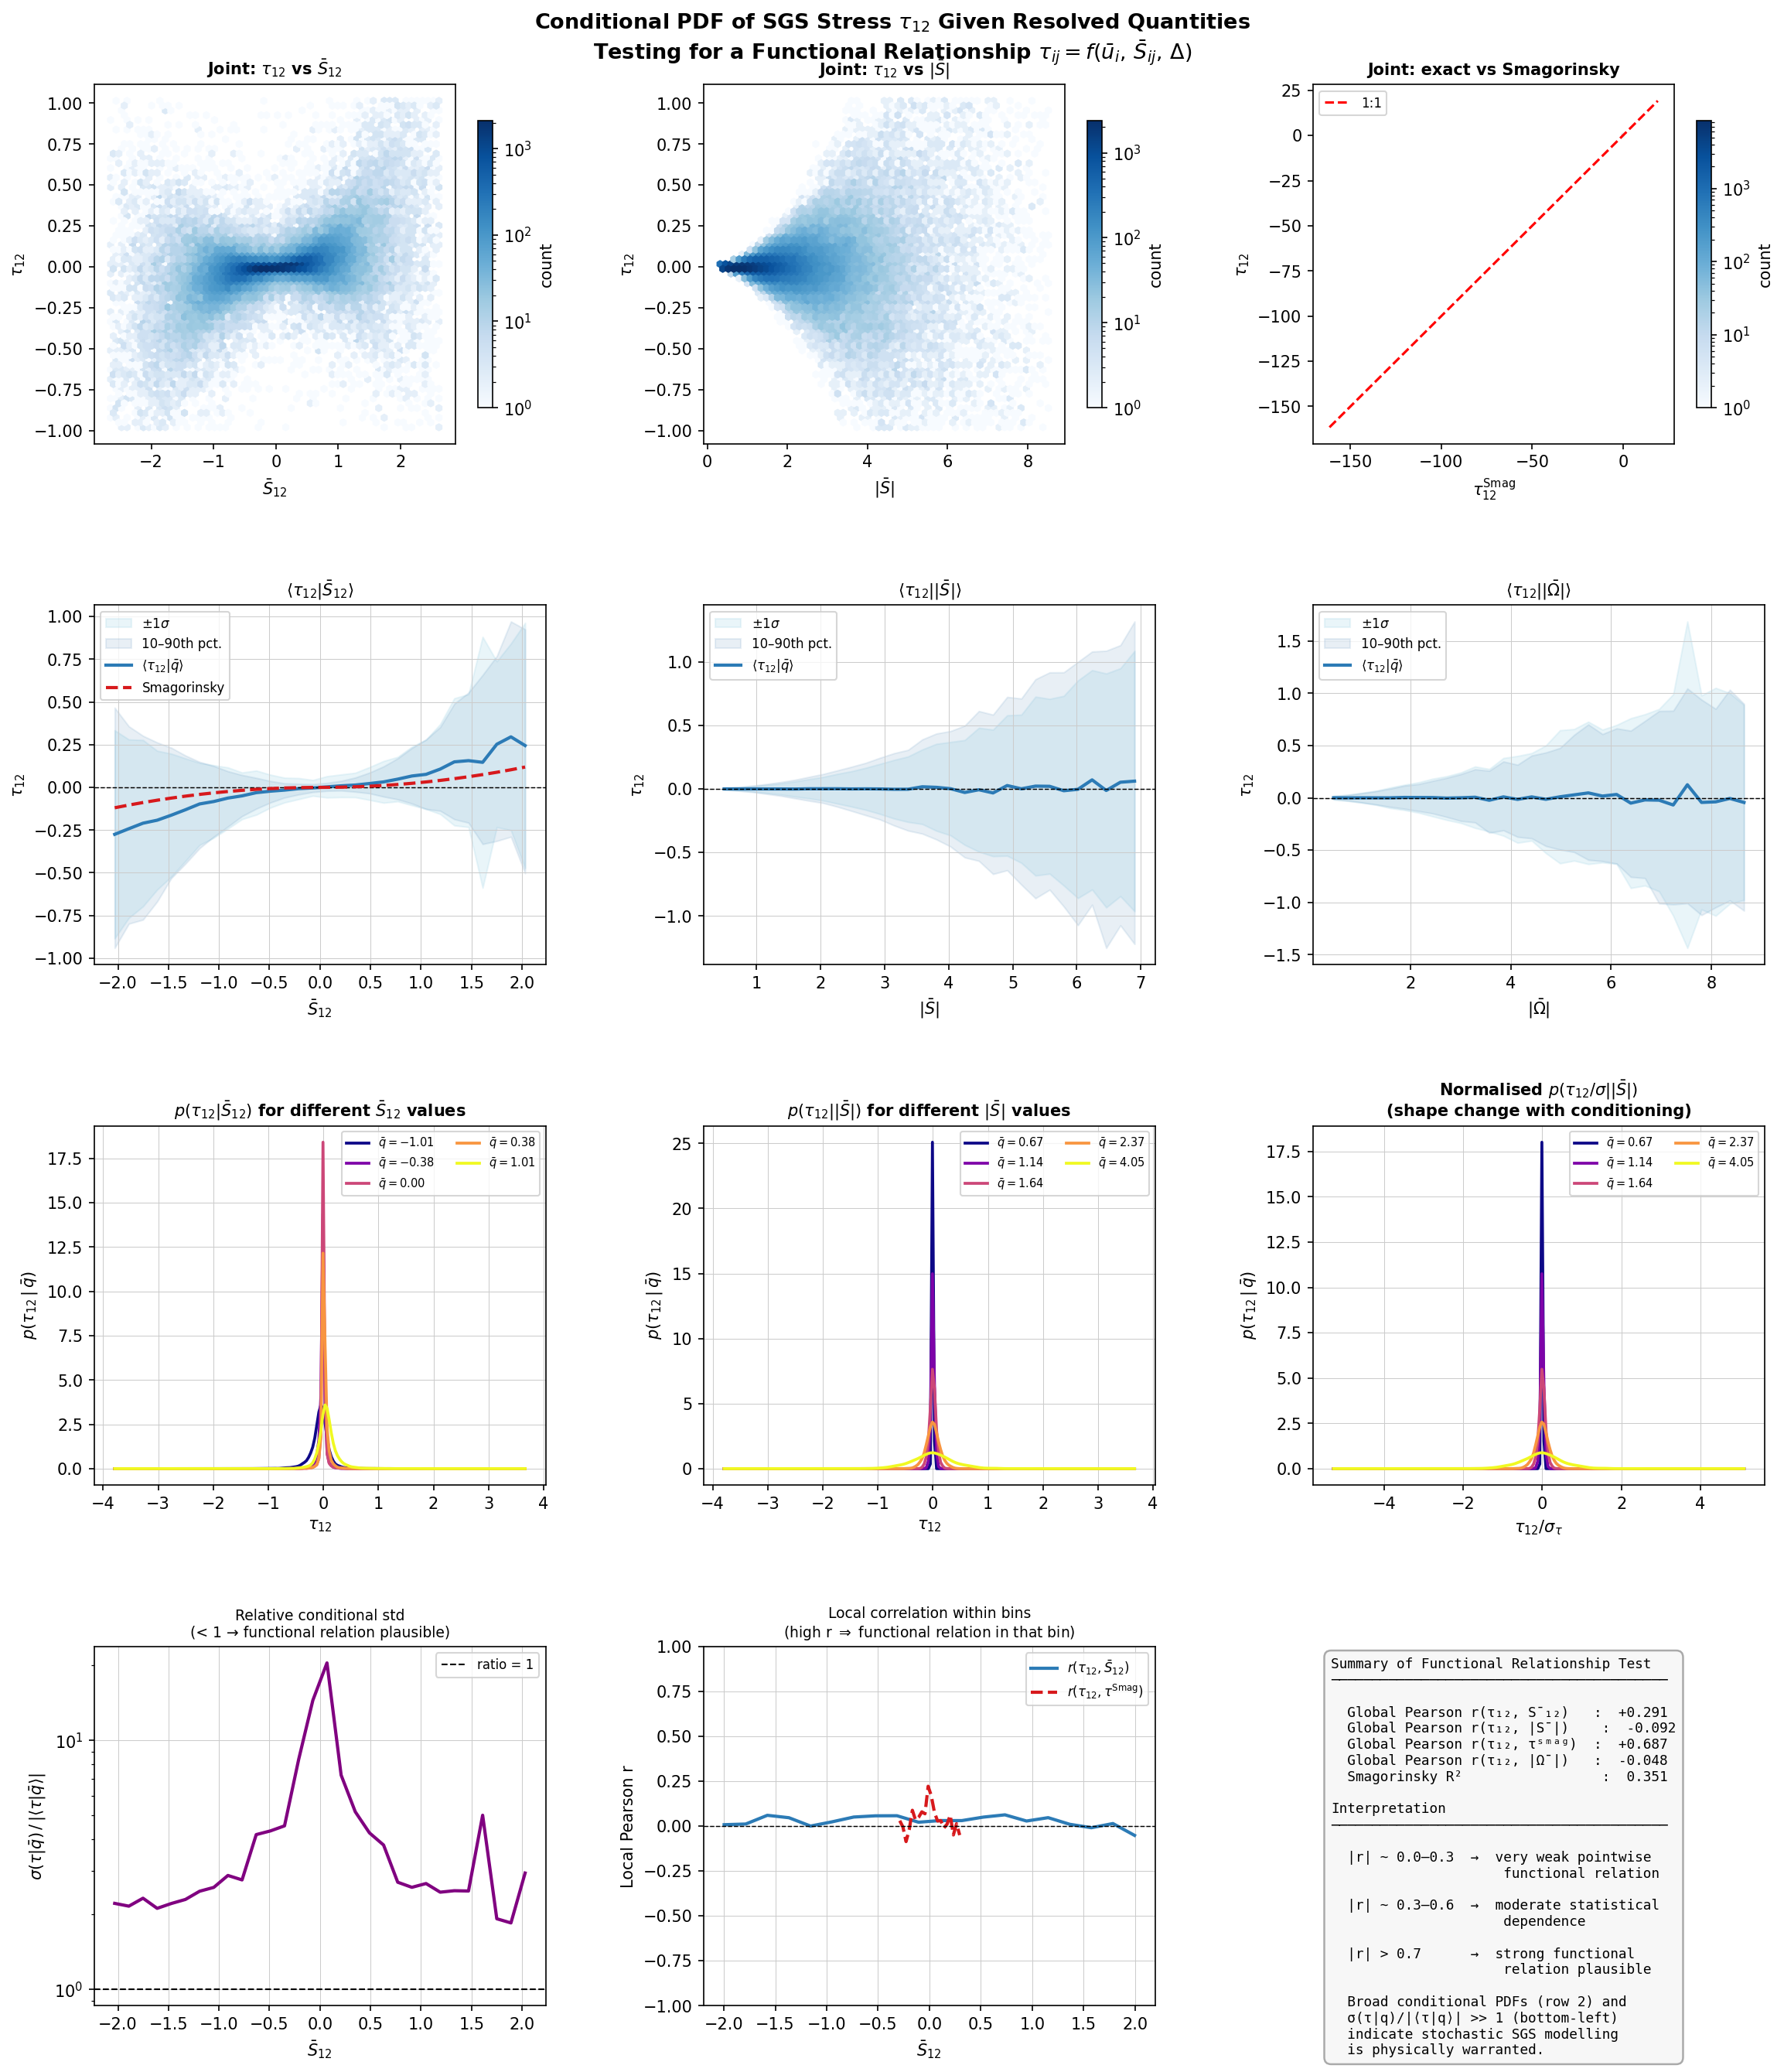

Source code (Python):
"""
SGS Stress Tensor Conditional PDF Analysis
===========================================
Computes and plots p(tau_ij | resolved quantity) to assess whether
a functional relationship exists between SGS stresses and resolved scales.

Usage
-----
  python sgs_conditional_pdf.py              # runs with synthetic data
  python sgs_conditional_pdf.py --data my_dns.npz  # plug in real DNS data

Expected .npz keys for real data (all shape (N,) after flattening):
  tau_11, tau_12, tau_13, tau_22, tau_23, tau_33   -- SGS stress components
  S_11, S_12, S_13, S_22, S_23, S_33               -- filtered strain rate
  Omega_12, Omega_13, Omega_23                      -- filtered vorticity
  k_res                                             -- resolved TKE (optional)
  delta                                             -- filter width scalar or array (optional)
"""

import argparse
import numpy as np
import matplotlib
matplotlib.use('Agg')
import matplotlib.pyplot as plt
import matplotlib.gridspec as gridspec
from matplotlib.colors import LogNorm
from scipy.stats import gaussian_kde, norm, pearsonr
from scipy.ndimage import uniform_filter

# ── colour palette ─────────────────────────────────────────────────────────────
C = dict(exact='#2c7bb6', smag='#d7191c', dyn='#1a9641',
         fill='#abd9e9', grid='#cccccc')

# ══════════════════════════════════════════════════════════════════════════════
#  1.  SYNTHETIC DATA GENERATOR
#      Produces a correlated (tau, resolved) dataset that mimics DNS statistics:
#      tau_ij = C_s^2 * Delta^2 * |S| * S_ij  +  noise
#      with noise amplitude ~ |S| (heteroscedastic, as seen in real DNS)
# ══════════════════════════════════════════════════════════════════════════════

def generate_synthetic_dns(N=80_000, seed=42, delta=1.0, Cs=0.17):
    """
    Generate synthetic SGS stress / resolved-field data.

    Returns a dict with the same keys as real DNS data.
    The noise level is intentionally large to mimic the poor pointwise
    correlation seen in actual DNS a-priori studies.
    """
    rng = np.random.default_rng(seed)

    # --- resolved strain rate: log-normal |S| distribution (intermittent) ---
    log_S_mag = rng.normal(loc=0.5, scale=0.7, size=N)
    S_mag = np.exp(log_S_mag)                          # |S̄|

    # random orientation for strain tensor (simplified to S_12 component)
    theta = rng.uniform(0, 2 * np.pi, N)
    S_12  = S_mag * np.sin(2 * theta) / 2              # traceless, symmetric

    # resolved vorticity magnitude (correlated with |S|)
    Omega_mag = S_mag * rng.lognormal(mean=0.0, sigma=0.4, size=N)

    # resolved TKE
    k_res = 0.5 * (S_mag ** 2) * rng.lognormal(0, 0.3, N)

    # --- SGS stress: Smagorinsky mean + heteroscedastic noise ---
    smag_mean = (Cs ** 2) * (delta ** 2) * S_mag * S_12   # deterministic part
    noise_std  = 1.2 * np.abs(smag_mean) + 0.3 * (Cs**2) * (delta**2) * S_mag**2
    tau_12 = smag_mean + noise_std * rng.standard_normal(N)

    # diagonal component (always negative: energy drain)
    tau_11_mean = -(Cs**2) * (delta**2) * S_mag**2 / 3
    tau_11 = tau_11_mean + 1.5 * np.abs(tau_11_mean) * rng.standard_normal(N)

    return dict(
        tau_12=tau_12,
        tau_11=tau_11,
        S_12=S_12,
        S_mag=S_mag,
        Omega_mag=Omega_mag,
        k_res=k_res,
        delta=delta,
        Cs=Cs,
        smag_mean_12=smag_mean,
    )


# ══════════════════════════════════════════════════════════════════════════════
#  2.  LOAD REAL DATA  (override this function for your DNS format)
# ══════════════════════════════════════════════════════════════════════════════

def load_dns_data(path):
    """
    Load DNS data from a .npz file and compute derived quantities.
    Adapt this function to your own data format.
    """
    d = np.load(path)

    def get(key, default=None):
        return d[key].ravel() if key in d else default

    # strain-rate tensor components
    S11 = get('S_11', np.zeros(1))
    S12 = get('S_12', np.zeros(1))
    S13 = get('S_13', np.zeros(1))
    S22 = get('S_22', np.zeros(1))
    S23 = get('S_23', np.zeros(1))
    S33 = get('S_33', -S11 - S22)      # incompressibility

    S_mag = np.sqrt(2 * (S11**2 + S22**2 + S33**2 +
                         2*(S12**2 + S13**2 + S23**2)))

    # vorticity
    O12 = get('Omega_12', np.zeros_like(S12))
    O13 = get('Omega_13', np.zeros_like(S12))
    O23 = get('Omega_23', np.zeros_like(S12))
    Omega_mag = np.sqrt(2 * (O12**2 + O13**2 + O23**2))

    tau_12 = get('tau_12', np.zeros_like(S12))
    tau_11 = get('tau_11', np.zeros_like(S12))
    k_res  = get('k_res',  0.5 * S_mag**2)
    delta  = float(d['delta']) if 'delta' in d else 1.0
    Cs     = 0.17

    smag_mean_12 = (Cs**2) * (delta**2) * S_mag * S12

    return dict(
        tau_12=tau_12, tau_11=tau_11,
        S_12=S12, S_mag=S_mag,
        Omega_mag=Omega_mag, k_res=k_res,
        delta=delta, Cs=Cs,
        smag_mean_12=smag_mean_12,
    )


# ══════════════════════════════════════════════════════════════════════════════
#  3.  CORE ANALYSIS FUNCTIONS
# ══════════════════════════════════════════════════════════════════════════════

def conditional_stats(x, y, n_bins=30, quantile_range=(0.02, 0.98)):
    """
    Bin y conditioned on x.  Returns bin centres, conditional mean,
    std, and 10th/90th percentiles.

    Parameters
    ----------
    x : array-like  – conditioning (resolved) variable
    y : array-like  – target (SGS stress) variable
    """
    x, y = np.asarray(x), np.asarray(y)
    lo, hi = np.quantile(x, quantile_range)
    edges   = np.linspace(lo, hi, n_bins + 1)
    centres = 0.5 * (edges[:-1] + edges[1:])

    mean, std, p10, p90, count = [], [], [], [], []
    for l, r in zip(edges[:-1], edges[1:]):
        mask = (x >= l) & (x < r)
        vals = y[mask]
        if len(vals) < 10:
            mean.append(np.nan); std.append(np.nan)
            p10.append(np.nan);  p90.append(np.nan)
            count.append(0)
        else:
            mean.append(np.mean(vals))
            std.append(np.std(vals))
            p10.append(np.percentile(vals, 10))
            p90.append(np.percentile(vals, 90))
            count.append(len(vals))

    return dict(centres=centres,
                mean=np.array(mean), std=np.array(std),
                p10=np.array(p10),   p90=np.array(p90),
                count=np.array(count))


def compute_conditional_pdfs(x, y, n_cond=5, n_tau_pts=200,
                              x_quantiles=(0.1, 0.3, 0.5, 0.7, 0.9)):
    """
    For each conditioning value of x, estimate p(y | x ≈ x_q) via KDE.

    Returns list of (x_val, tau_grid, pdf_values) tuples.
    """
    x, y = np.asarray(x), np.asarray(y)
    results = []
    y_lo, y_hi = np.quantile(y, [0.001, 0.999])
    tau_grid   = np.linspace(y_lo, y_hi, n_tau_pts)

    x_vals = np.quantile(x, x_quantiles)
    # bin width = ~10th percentile spacing
    bw = np.diff(np.quantile(x, [0.1, 0.2]))[0]

    for xv in x_vals:
        mask = np.abs(x - xv) < bw
        if mask.sum() < 30:
            continue
        kde = gaussian_kde(y[mask], bw_method='silverman')
        results.append((xv, tau_grid, kde(tau_grid)))

    return results


def pearson_r_curve(x, y, n_bins=20):
    """Local Pearson r: correlation within sliding x-bins."""
    x, y = np.asarray(x), np.asarray(y)
    edges = np.linspace(*np.quantile(x, [0.02, 0.98]), n_bins + 1)
    centres, r_vals = [], []
    for l, r in zip(edges[:-1], edges[1:]):
        mask = (x >= l) & (x < r)
        if mask.sum() < 20:
            continue
        centres.append(0.5 * (l + r))
        r_vals.append(pearsonr(x[mask], y[mask])[0])
    return np.array(centres), np.array(r_vals)


def coefficient_of_determination(y_true, y_pred):
    ss_res = np.sum((y_true - y_pred) ** 2)
    ss_tot = np.sum((y_true - np.mean(y_true)) ** 2)
    return 1 - ss_res / ss_tot


# ══════════════════════════════════════════════════════════════════════════════
#  4.  PLOTTING
# ══════════════════════════════════════════════════════════════════════════════

def plot_joint_density(ax, x, y, xlabel, ylabel, title):
    """2-D kernel density / hexbin of (x, y)."""
    xlo, xhi = np.quantile(x, [0.01, 0.99])
    ylo, yhi = np.quantile(y, [0.01, 0.99])
    hb = ax.hexbin(x, y, gridsize=60, cmap='Blues',
                   extent=[xlo, xhi, ylo, yhi],
                   mincnt=1, norm=LogNorm())
    ax.set_xlabel(xlabel, fontsize=10)
    ax.set_ylabel(ylabel, fontsize=10)
    ax.set_title(title, fontsize=10, fontweight='bold')
    return hb


def plot_conditional_mean_std(ax, stats, xlabel, model_x=None, model_y=None,
                               label_model='Smagorinsky'):
    c = stats['centres']
    m = stats['mean']
    s = stats['std']
    ok = stats['count'] > 10

    ax.fill_between(c[ok], (m - s)[ok], (m + s)[ok],
                    alpha=0.25, color=C['fill'], label=r'$\pm 1\sigma$')
    ax.fill_between(c[ok], stats['p10'][ok], stats['p90'][ok],
                    alpha=0.12, color='steelblue', label='10–90th pct.')
    ax.plot(c[ok], m[ok], color=C['exact'], lw=2,
            label=r'$\langle\tau_{12}|\bar{q}\rangle$')
    ax.axhline(0, color='k', lw=0.7, ls='--')

    if model_x is not None and model_y is not None:
        ax.plot(model_x, model_y, color=C['smag'], lw=2, ls='--',
                label=label_model)

    ax.set_xlabel(xlabel, fontsize=10)
    ax.set_ylabel(r'$\tau_{12}$', fontsize=10)
    ax.legend(fontsize=8, framealpha=0.8)
    ax.grid(True, color=C['grid'], lw=0.5)


def plot_conditional_pdfs(ax, cond_pdfs, cmap_name='plasma'):
    cmap   = plt.get_cmap(cmap_name)
    n      = len(cond_pdfs)
    for i, (xv, tau_grid, pdf) in enumerate(cond_pdfs):
        col = cmap(i / max(n - 1, 1))
        ax.plot(tau_grid, pdf, color=col, lw=1.8,
                label=f'$\\bar{{q}}={xv:.2f}$')

    ax.set_xlabel(r'$\tau_{12}$', fontsize=10)
    ax.set_ylabel(r'$p(\tau_{12}\,|\,\bar{q})$', fontsize=10)
    ax.legend(fontsize=7, framealpha=0.8, ncol=2)
    ax.grid(True, color=C['grid'], lw=0.5)


def plot_conditional_variance_ratio(ax, stats, xlabel):
    """
    Plots  σ(τ|q) / |⟨τ|q⟩|  — the relative conditional std.
    If this >> 1, a functional relation is weak.
    """
    c   = stats['centres']
    ok  = (stats['count'] > 10) & (np.abs(stats['mean']) > 1e-12)
    ratio = stats['std'][ok] / np.abs(stats['mean'][ok])

    ax.semilogy(c[ok], ratio, color='purple', lw=2)
    ax.axhline(1, color='k', lw=1, ls='--', label='ratio = 1')
    ax.set_xlabel(xlabel, fontsize=10)
    ax.set_ylabel(r'$\sigma(\tau|\bar{q})\,/\,|\langle\tau|\bar{q}\rangle|$',
                  fontsize=10)
    ax.set_title('Relative conditional std\n(< 1 → functional relation plausible)',
                 fontsize=9)
    ax.legend(fontsize=8)
    ax.grid(True, color=C['grid'], lw=0.5)


def make_figure(data):
    tau   = data['tau_12']
    S12   = data['S_12']
    S_mag = data['S_mag']
    Omega = data['Omega_mag']
    k_res = data['k_res']
    smag  = data['smag_mean_12']
    Cs    = data['Cs']
    delta = data['delta']

    # ── global Pearson r ──────────────────────────────────────────────────────
    r_S12,   _ = pearsonr(S12,   tau)
    r_Smag,  _ = pearsonr(S_mag, tau)
    r_smag,  _ = pearsonr(smag,  tau)
    r_Omega, _ = pearsonr(Omega, tau)
    R2_smag    = coefficient_of_determination(tau, smag)

    print(f"\n── Global statistics ──────────────────────────────────────────")
    print(f"  Pearson r(τ₁₂, S̄₁₂)          = {r_S12:+.3f}")
    print(f"  Pearson r(τ₁₂, |S̄|)           = {r_Smag:+.3f}")
    print(f"  Pearson r(τ₁₂, τ_smag)         = {r_smag:+.3f}  ← key SGS model metric")
    print(f"  Pearson r(τ₁₂, |Ω̄|)           = {r_Omega:+.3f}")
    print(f"  R² (Smagorinsky prediction)     = {R2_smag:.3f}")
    print(f"──────────────────────────────────────────────────────────────\n")

    # ── conditional stats ─────────────────────────────────────────────────────
    stats_S12   = conditional_stats(S12,   tau)
    stats_Smag  = conditional_stats(S_mag, tau)
    stats_Omega = conditional_stats(Omega, tau)

    cond_pdfs_S12  = compute_conditional_pdfs(S12,   tau)
    cond_pdfs_Smag = compute_conditional_pdfs(S_mag, tau)

    # Smagorinsky model curve for comparison
    s12_range  = stats_S12['centres']
    smag_curve = (Cs**2) * (delta**2) * np.abs(s12_range) * s12_range

    # ── layout ────────────────────────────────────────────────────────────────
    fig = plt.figure(figsize=(16, 18))
    fig.suptitle(
        r'Conditional PDF of SGS Stress $\tau_{12}$ Given Resolved Quantities'
        '\n'
        r'Testing for a Functional Relationship $\tau_{ij} = f(\bar{u}_i,\,\bar{S}_{ij},\,\Delta)$',
        fontsize=13, fontweight='bold', y=0.995
    )

    gs = gridspec.GridSpec(4, 3, figure=fig,
                           hspace=0.45, wspace=0.35,
                           left=0.07, right=0.97,
                           top=0.96, bottom=0.04)

    # Row 0: joint density plots
    ax00 = fig.add_subplot(gs[0, 0])
    ax01 = fig.add_subplot(gs[0, 1])
    ax02 = fig.add_subplot(gs[0, 2])

    hb0 = plot_joint_density(ax00, S12,   tau, r'$\bar{S}_{12}$',
                              r'$\tau_{12}$', r'Joint: $\tau_{12}$ vs $\bar{S}_{12}$')
    hb1 = plot_joint_density(ax01, S_mag, tau, r'$|\bar{S}|$',
                              r'$\tau_{12}$', r'Joint: $\tau_{12}$ vs $|\bar{S}|$')
    hb2 = plot_joint_density(ax02, smag,  tau, r'$\tau^{\rm Smag}_{12}$',
                              r'$\tau_{12}$', r'Joint: exact vs Smagorinsky')

    # add identity line on Smagorinsky plot
    lims = [min(smag.min(), tau.min()), max(smag.max(), tau.max())]
    ax02.plot(lims, lims, 'r--', lw=1.5, label='1:1')
    ax02.legend(fontsize=8)

    for ax, hb in [(ax00, hb0), (ax01, hb1), (ax02, hb2)]:
        plt.colorbar(hb, ax=ax, label='count', shrink=0.8)

    # Row 1: conditional mean ± std
    ax10 = fig.add_subplot(gs[1, 0])
    ax11 = fig.add_subplot(gs[1, 1])
    ax12 = fig.add_subplot(gs[1, 2])

    plot_conditional_mean_std(ax10, stats_S12, r'$\bar{S}_{12}$',
                               model_x=s12_range, model_y=smag_curve)
    ax10.set_title(r'$\langle\tau_{12}|\bar{S}_{12}\rangle$',
                   fontsize=10, fontweight='bold')

    plot_conditional_mean_std(ax11, stats_Smag, r'$|\bar{S}|$')
    ax11.set_title(r'$\langle\tau_{12}||\bar{S}|\rangle$',
                   fontsize=10, fontweight='bold')

    plot_conditional_mean_std(ax12, stats_Omega, r'$|\bar{\Omega}|$')
    ax12.set_title(r'$\langle\tau_{12}||\bar{\Omega}|\rangle$',
                   fontsize=10, fontweight='bold')

    # Row 2: conditional PDFs
    ax20 = fig.add_subplot(gs[2, 0])
    ax21 = fig.add_subplot(gs[2, 1])

    plot_conditional_pdfs(ax20, cond_pdfs_S12)
    ax20.set_title(r'$p(\tau_{12}|\bar{S}_{12})$ for different $\bar{S}_{12}$ values',
                   fontsize=10, fontweight='bold')

    plot_conditional_pdfs(ax21, cond_pdfs_Smag)
    ax21.set_title(r'$p(\tau_{12}||\bar{S}|)$ for different $|\bar{S}|$ values',
                   fontsize=10, fontweight='bold')

    # Overlay all conditional PDFs on same axis (shifted) to show shape change
    ax22 = fig.add_subplot(gs[2, 2])
    tau_norm = tau / (np.std(tau) + 1e-12)
    cond_pdfs_norm = compute_conditional_pdfs(S_mag, tau_norm)
    plot_conditional_pdfs(ax22, cond_pdfs_norm)
    ax22.set_xlabel(r'$\tau_{12}/\sigma_\tau$', fontsize=10)
    ax22.set_title(r'Normalised $p(\tau_{12}/\sigma||\bar{S}|)$'
                   '\n(shape change with conditioning)',
                   fontsize=10, fontweight='bold')

    # Row 3: relative conditional std + Pearson r curve + summary text
    ax30 = fig.add_subplot(gs[3, 0])
    ax31 = fig.add_subplot(gs[3, 1])
    ax32 = fig.add_subplot(gs[3, 2])

    plot_conditional_variance_ratio(ax30, stats_S12, r'$\bar{S}_{12}$')

    # Pearson r curve
    cx_S,  rv_S  = pearson_r_curve(S12,  tau)
    cx_Sm, rv_Sm = pearson_r_curve(smag, tau)
    ax31.plot(cx_S,  rv_S,  color=C['exact'], lw=2, label=r'$r(\tau_{12}, \bar{S}_{12})$')
    ax31.plot(cx_Sm, rv_Sm, color=C['smag'],  lw=2, ls='--',
              label=r'$r(\tau_{12}, \tau^{\rm Smag})$')
    ax31.axhline(0, color='k', lw=0.7, ls='--')
    ax31.set_xlabel(r'$\bar{S}_{12}$', fontsize=10)
    ax31.set_ylabel('Local Pearson r', fontsize=10)
    ax31.set_title('Local correlation within bins\n'
                   r'(high r $\Rightarrow$ functional relation in that bin)',
                   fontsize=9)
    ax31.legend(fontsize=8)
    ax31.grid(True, color=C['grid'], lw=0.5)
    ax31.set_ylim(-1, 1)

    # Summary panel
    ax32.axis('off')
    summary = (
        "Summary of Functional Relationship Test\n"
        "─────────────────────────────────────────\n\n"
        f"  Global Pearson r(τ₁₂, S̄₁₂)   :  {r_S12:+.3f}\n"
        f"  Global Pearson r(τ₁₂, |S̄|)    :  {r_Smag:+.3f}\n"
        f"  Global Pearson r(τ₁₂, τˢᵐᵃᵍ)  :  {r_smag:+.3f}\n"
        f"  Global Pearson r(τ₁₂, |Ω̄|)   :  {r_Omega:+.3f}\n"
        f"  Smagorinsky R²                 :  {R2_smag:.3f}\n\n"
        "Interpretation\n"
        "─────────────────────────────────────────\n\n"
        "  |r| ~ 0.0–0.3  →  very weak pointwise\n"
        "                     functional relation\n\n"
        "  |r| ~ 0.3–0.6  →  moderate statistical\n"
        "                     dependence\n\n"
        "  |r| > 0.7      →  strong functional\n"
        "                     relation plausible\n\n"
        "  Broad conditional PDFs (row 2) and\n"
        "  σ(τ|q)/|⟨τ|q⟩| >> 1 (bottom-left)\n"
        "  indicate stochastic SGS modelling\n"
        "  is physically warranted."
    )
    ax32.text(0.04, 0.97, summary,
              transform=ax32.transAxes,
              fontsize=8.5, va='top', fontfamily='monospace',
              bbox=dict(boxstyle='round,pad=0.5',
                        facecolor='#f7f7f7', edgecolor='#aaaaaa', lw=1.2))

    return fig


# ══════════════════════════════════════════════════════════════════════════════
#  5.  MULTI-DELTA ANALYSIS  (filter width sensitivity)
# ══════════════════════════════════════════════════════════════════════════════

def plot_delta_sensitivity(deltas=(0.5, 1.0, 2.0, 4.0), N=60_000, Cs=0.17):
    """
    Shows how the conditional PDF narrows as Delta -> 0
    (in the limit Delta->0, tau->0 deterministically).
    """
    fig, axes = plt.subplots(1, len(deltas), figsize=(14, 4), sharey=False)
    fig.suptitle(r'$p(\tau_{12}|\bar{S}_{12})$  for different filter widths $\Delta$',
                 fontsize=12, fontweight='bold')

    cmap = plt.get_cmap('viridis')
    colors_delta = [cmap(i / (len(deltas) - 1)) for i in range(len(deltas))]

    for ax, delta, col in zip(axes, deltas, colors_delta):
        data    = generate_synthetic_dns(N=N, delta=delta, Cs=Cs)
        tau     = data['tau_12']
        S12     = data['S_12']
        cpdfs   = compute_conditional_pdfs(S12, tau, n_cond=3,
                                           x_quantiles=(0.25, 0.5, 0.75))
        for xv, tau_grid, pdf in cpdfs:
            ax.plot(tau_grid, pdf, lw=1.8, color=col, alpha=0.6 + 0.4*(xv > 0))
        ax.set_title(rf'$\Delta = {delta}$', fontsize=10)
        ax.set_xlabel(r'$\tau_{12}$', fontsize=9)
        ax.grid(True, color=C['grid'], lw=0.5)
        # annotate std
        ax.text(0.97, 0.97, f'σ={np.std(tau):.2f}',
                transform=ax.transAxes, ha='right', va='top', fontsize=8)

    axes[0].set_ylabel(r'$p(\tau_{12}|\bar{S}_{12})$', fontsize=10)
    fig.tight_layout()
    return fig


# ══════════════════════════════════════════════════════════════════════════════
#  6.  ENTRY POINT
# ══════════════════════════════════════════════════════════════════════════════

def main():
    parser = argparse.ArgumentParser(description='SGS stress conditional PDF analysis')
    parser.add_argument('--data',   default=None,
                        help='Path to .npz DNS data file (omit for synthetic data)')
    parser.add_argument('--N',      type=int, default=80_000,
                        help='Number of synthetic samples (default 80000)')
    parser.add_argument('--out',    default='sgs_conditional_pdf.png',
                        help='Output filename for main figure')
    parser.add_argument('--out2',   default='sgs_delta_sensitivity.png',
                        help='Output filename for filter-width figure')
    args = parser.parse_args()

    if args.data is not None:
        print(f"Loading DNS data from {args.data} ...")
        data = load_dns_data(args.data)
    else:
        print(f"Generating synthetic DNS data (N={args.N}) ...")
        data = generate_synthetic_dns(N=args.N)

    print("Building main figure ...")
    fig_main = make_figure(data)
    fig_main.savefig(args.out, dpi=150, bbox_inches='tight')
    print(f"  Saved → {args.out}")

    print("Building filter-width sensitivity figure ...")
    fig_delta = plot_delta_sensitivity()
    fig_delta.savefig(args.out2, dpi=150, bbox_inches='tight')
    print(f"  Saved → {args.out2}")

    print("\nDone.")


if __name__ == '__main__':
    main()
